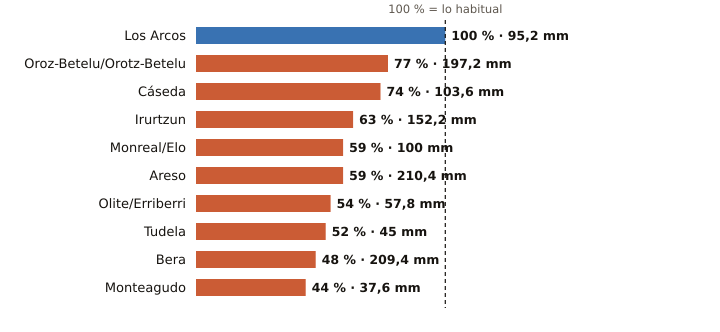

The table this chart was drawn from, first rows:
estacion, provincia, indicativo, mm_otono, referencia_mm, pct, periodo_referencia, hasta, hora
Los Arcos, Navarra, 9171K, 95.2, 95.5, 100, 2009-2025, 2026-11-20, 3
Oroz-Betelu/Orotz-Betelu, Navarra, 9228J, 197.2, 255.5, 77, 2011-2025, 2026-11-20, 3
Cáseda, Navarra, 9245X, 103.6, 140.3, 74, 2009-2025, 2026-11-20, 3
Irurtzun, Navarra, 9274X, 152.2, 240.9, 63, 2010-2025, 2026-11-20, 3
Monreal/Elo, Navarra, 9262P, 100.0, 169.9, 59, 2011-2025, 2026-11-20, 3
Areso, Navarra, 1033X, 210.4, 358.5, 59, 2004-2025, 2026-11-20, 3
Olite/Erriberri, Navarra, 9252X, 57.8, 106.6, 54, 2009-2025, 2026-11-20, 3
Tudela, Navarra, 9302Y, 45.0, 85.8, 52, 2009-2025, 2026-11-20, 3
Bera, Navarra, 1010X, 209.4, 438.9, 48, 2009-2025, 2026-11-20, 3
Monteagudo, Navarra, 9301X, 37.6, 85.9, 44, 2004-2025, 2026-11-20, 2
